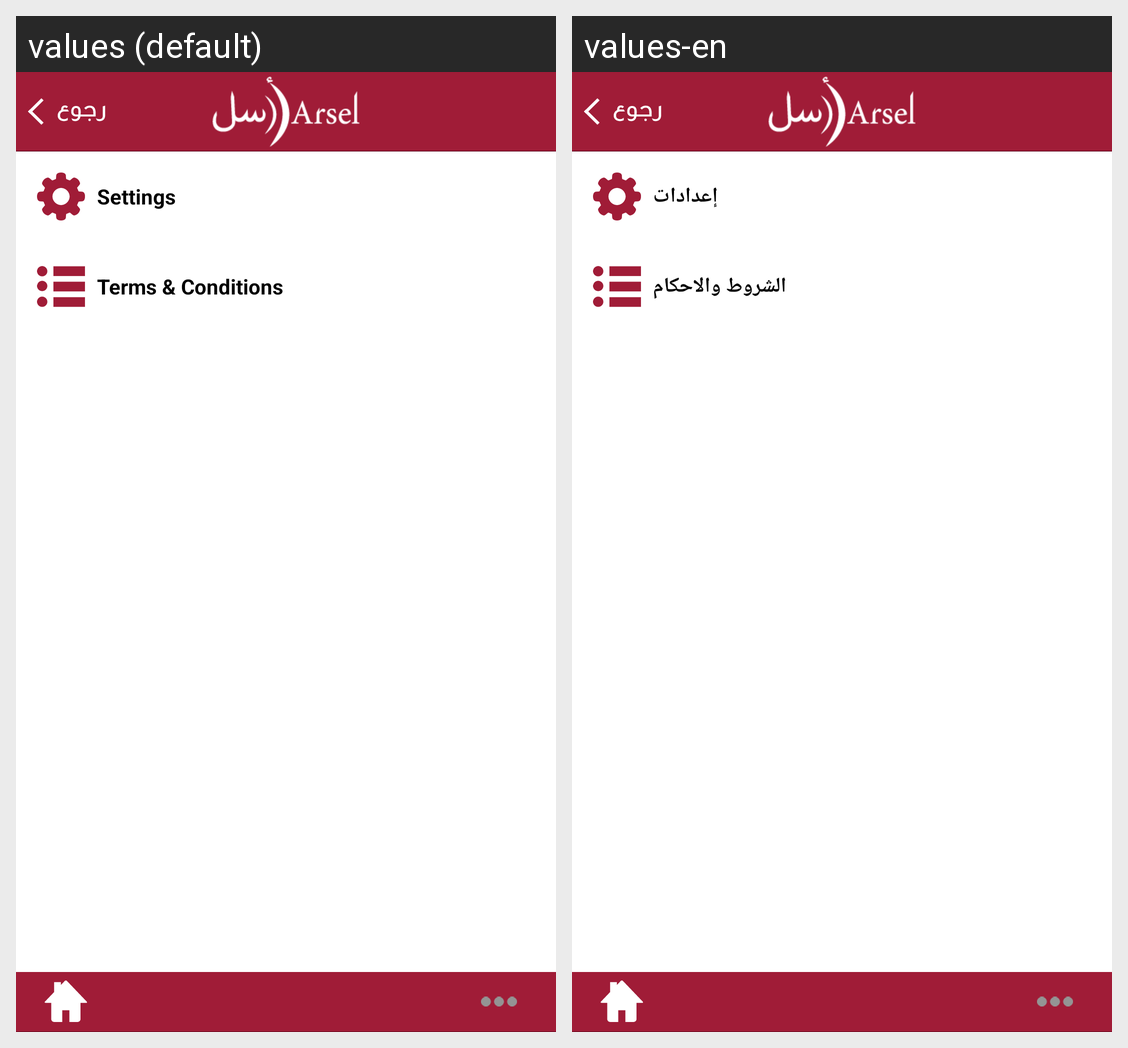

For this localized Android screen grid, give each drawn string resource with its value in every locale shown.
Android screen res/layout/morelist.xml rendered under 2 locales, left to right: values (default), values-en. Device: Nexus 5 (rendered at 1080×1920; each locale shown at half size, 540×960, under a caption strip naming it); theme android:Theme.Black.NoTitleBar.
Strings drawn on this screen, with the default value and each locale's value (text and hints the layout hard-codes, and strings that could not be matched under every locale, appear in the picture but are not listed):

settings
  values: Settings
  values-en: إعدادات

terms
  values: Terms & Conditions
  values-en: الشروط والاحكام
